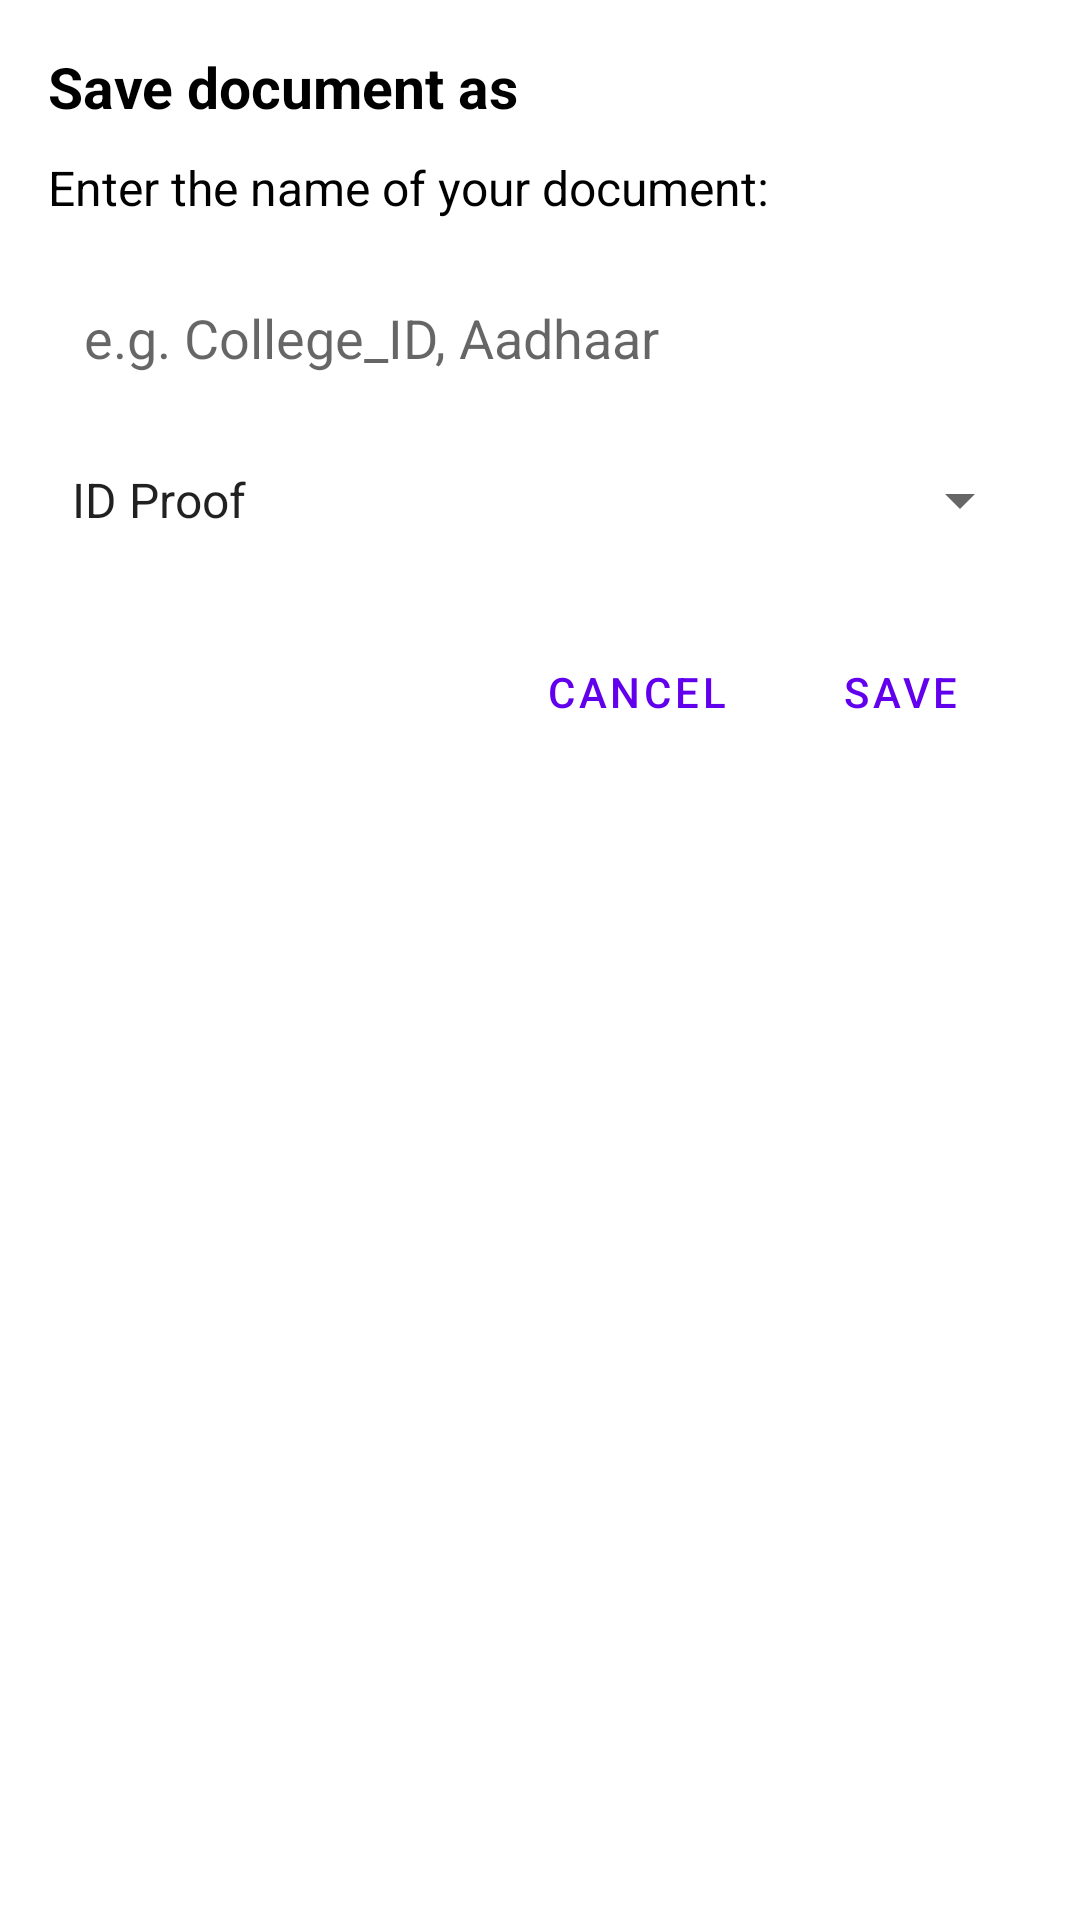

This screen was rendered from an Android layout file. Write that file and the resources it references.
<!-- AndroidManifest.xml: application theme Theme.MyApp -->
<!-- res/layout/save_doc.xml -->
<?xml version="1.0" encoding="utf-8"?>
<LinearLayout
    xmlns:android="http://schemas.android.com/apk/res/android"
    android:layout_width="match_parent"
    android:layout_height="wrap_content"
    android:orientation="vertical"
    android:padding="16dp">

    <TextView
        android:layout_width="wrap_content"
        android:layout_height="wrap_content"
        android:text="@string/save_doc"
        android:textColor="@color/black"
        android:textStyle="bold"
        android:textSize="19sp"/>

    <TextView
        android:layout_width="match_parent"
        android:layout_height="wrap_content"
        android:text="@string/save_doc_subtitle"
        android:textColor="@color/black"
        android:textSize="16sp"
        android:layout_marginTop="10dp"/>

    <EditText
        android:id="@+id/saveDocName"
        android:autofillHints="name"
        android:inputType="text"
        android:hint="@string/save_doc_edt"
        android:background="@drawable/custom_edit_text"
        android:padding="12dp"
        android:layout_width="match_parent"
        android:layout_height="wrap_content"
        android:layout_marginTop="15dp"/>


    <Spinner
        android:id="@+id/categorySpinner"
        android:layout_width="match_parent"
        android:layout_height="40dp"
        android:layout_marginTop="10dp"
        android:entries="@array/doc_categories" />

    <LinearLayout
        android:layout_width="match_parent"
        android:layout_height="wrap_content"
        android:gravity="end"
        android:orientation="horizontal"
        android:layout_marginTop="20dp">

        <Button
            android:id="@+id/btnCancel"
            android:layout_width="wrap_content"
            android:layout_height="wrap_content"
            android:text="@string/cancel_label"
            android:background="@color/white"
            android:textColor="#6200EE"
            style="@style/Widget.MaterialComponents.Button.TextButton"/>

        <Button
            android:id="@+id/btnSave"
            android:layout_width="wrap_content"
            android:layout_height="wrap_content"
            android:text="@string/save_label"
            android:textColor="#6200EE"
            style="@style/Widget.MaterialComponents.Button.TextButton"/>
    </LinearLayout>
</LinearLayout>
<!-- resources referenced by this layout -->
<resources>
  <string-array name="doc_categories">
          <item>ID Proof</item>
          <item>Education</item>
          <item>Finance</item>
          <item>Work</item>
          <item>Others</item>
      </string-array>
  <color name="black">#FF000000</color>
  <color name="white">#FFFFFFFF</color>
  <string name="cancel_label">Cancel</string>
  <string name="save_doc">Save document as</string>
  <string name="save_doc_edt">e.g. College_ID, Aadhaar</string>
  <string name="save_doc_subtitle">Enter the name of your document:</string>
  <string name="save_label">Save</string>
  <style name="Theme.MyApp" parent="Theme.MaterialComponents.Light.NoActionBar">
          
          <item name="colorPrimary">@color/purple_500</item>
          <item name="colorPrimaryVariant">@color/purple_700</item>
          <item name="colorOnPrimary">@color/white</item>
  
          
          <item name="colorSecondary">@color/teal_200</item>
          <item name="colorSecondaryVariant">@color/teal_700</item>
          <item name="colorOnSecondary">@color/black</item>
  
          
          <item name="android:colorBackground">@color/white</item>
          <item name="colorSurface">@color/white</item>
          <item name="colorOnSurface">@color/black</item>
  
          
          <item name="android:forceDarkAllowed">false</item>
      </style>
  <color name="purple_500">#6200EE</color>
  <color name="purple_700">#3700B3</color>
  <color name="teal_200">#03DAC5</color>
  <color name="teal_700">#018786</color>
</resources>
